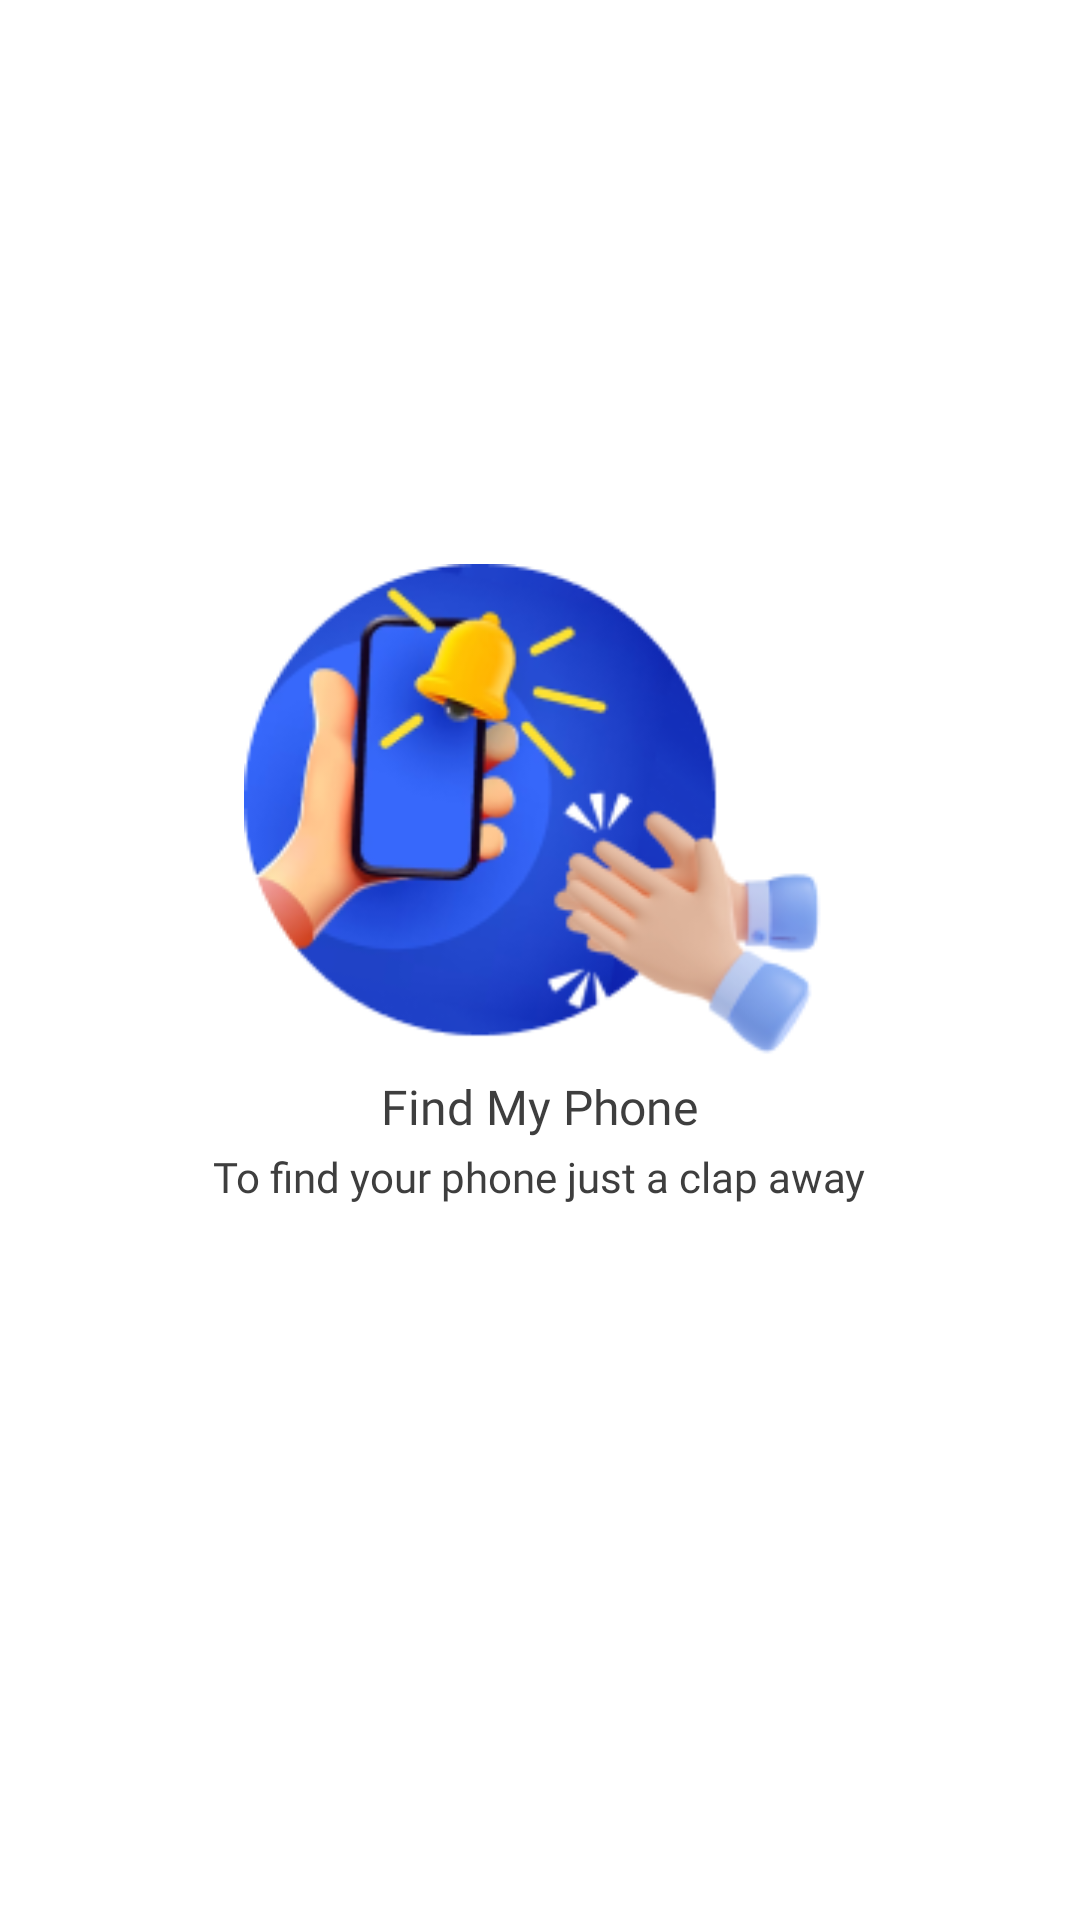

The Android layout XML behind this screen, and the referenced resources:
<!-- AndroidManifest.xml: application theme Theme.FlashLightOn -->
<!-- res/layout/onboarding_screen1.xml -->
<?xml version="1.0" encoding="utf-8"?>
<LinearLayout xmlns:android="http://schemas.android.com/apk/res/android"
    android:layout_width="match_parent"
    android:layout_height="match_parent"
    android:gravity="center_horizontal"
    android:orientation="vertical">


    <ImageView
        android:layout_width="197dp"
        android:layout_height="170dp"
        android:src="@drawable/onboarding_screen_one_icon"
        android:layout_marginTop="188dp"/>

    <TextView
        android:layout_width="wrap_content"
        android:layout_height="wrap_content"
        android:text="Find My Phone"
        android:textColor="@color/headingtextcolor"
        android:fontFamily="@font/opensans_semibold"
        android:textSize="16dp" />

    <TextView
        android:layout_width="wrap_content"
        android:layout_height="wrap_content"
        android:text="To find your phone just a clap away"
        android:textColor="@color/headingtextcolor"
        android:paddingTop="3dp"
        android:fontFamily="@font/opensans_regular"
        android:textSize="14sp" />


</LinearLayout>
<!-- resources referenced by this layout -->
<resources>
  <color name="headingtextcolor">#3E3E3E</color>
  <!-- drawable onboarding_screen_one_icon: png bitmap (drawable, 34938 bytes) -->
  <style name="Theme.FlashLightOn" parent="Theme.MaterialComponents.DayNight.NoActionBar">
          
          <item name="colorPrimary">@color/purple_500</item>
          <item name="colorPrimaryVariant">@color/purple_700</item>
          <item name="colorOnPrimary">@color/white</item>
          
          <item name="colorSecondary">@color/teal_200</item>
          <item name="colorSecondaryVariant">@color/teal_700</item>
          <item name="colorOnSecondary">@color/black</item>
          
          <item name="android:statusBarColor">?attr/colorPrimaryVariant</item>
          
          <item name="android:windowFullscreen">true</item>
  
      </style>
  <color name="purple_500">#FFFFFF</color>
  <color name="purple_700">#EDEDED</color>
  <color name="white">#FFFFFFFF</color>
  <color name="teal_200">#FF03DAC5</color>
  <color name="teal_700">#FF018786</color>
  <color name="black">#FF000000</color>
</resources>
